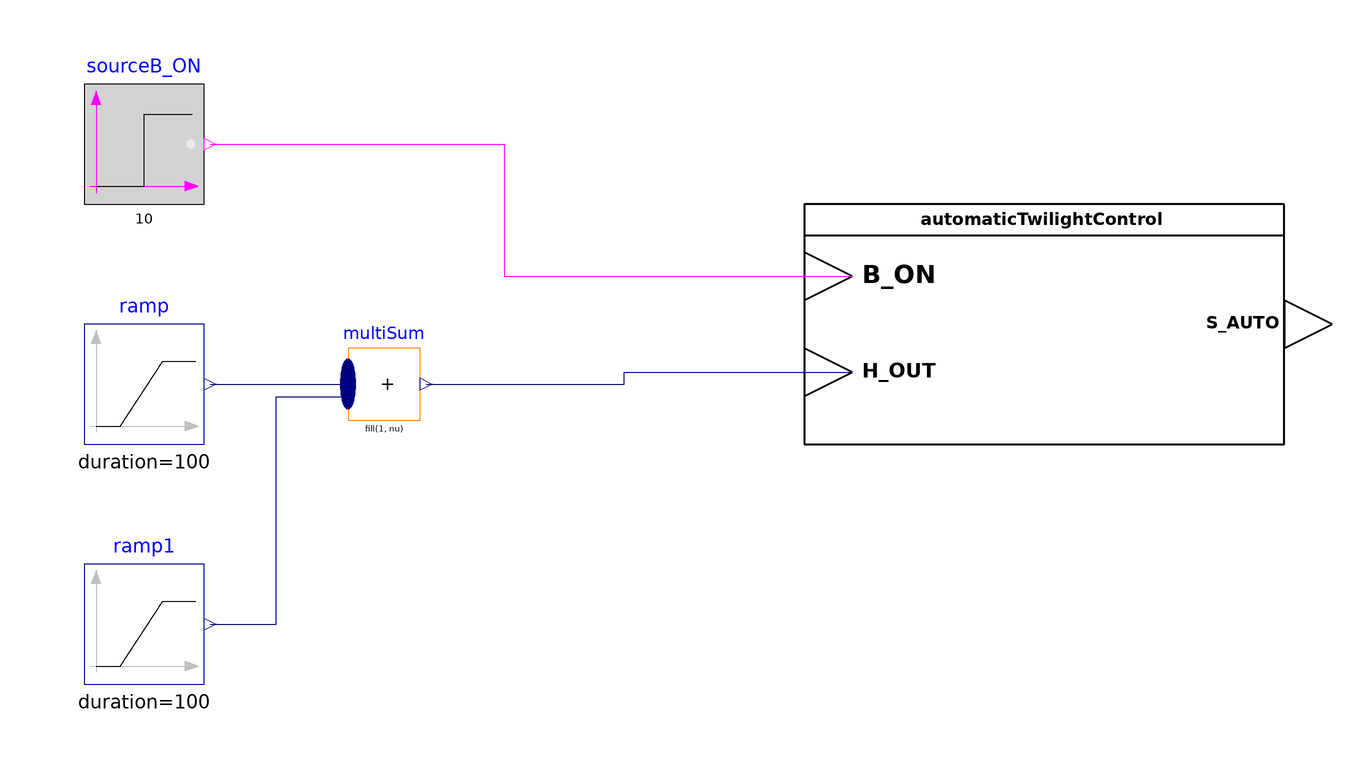

This picture is the connection diagram that the Modelica source below describes through its graphical annotations.

model TesterAutomaticTwilightControl
  extends Modelica.Icons.Example;
  Sunshading.AutomaticTwilightControl automaticTwilightControl(PAR_TI=10,
      PAR_S_ACT={1,20})
    annotation (Placement(transformation(extent={{20,0},{100,40}})));
  Modelica.Blocks.Sources.BooleanStep sourceB_ON(startTime=10, startValue=false)
    "Imitates starting signal from BAS"
    annotation (Placement(transformation(extent={{-100,40},{-80,60}})));
  Modelica.Blocks.Sources.Ramp ramp(
    height=-250,
    offset=300,
    duration=100,
    startTime=10)
    annotation (Placement(transformation(extent={{-100,0},{-80,20}})));
  Modelica.Blocks.Sources.Ramp ramp1(
    duration=100,
    height=250,
    offset=50,
    startTime=120)
    annotation (Placement(transformation(extent={{-100,-40},{-80,-20}})));
  Modelica.Blocks.Math.MultiSum multiSum(nu=2)
    annotation (Placement(transformation(extent={{-56,4},{-44,16}})));
equation
  connect(ramp.y, multiSum.u[1])
    annotation (Line(points={{-79,10},{-56,10},{-56,12.1}}, color={0,0,127}));
  connect(ramp1.y, multiSum.u[2]) annotation (Line(points={{-79,-30},{-68,-30},
          {-68,7.9},{-56,7.9}}, color={0,0,127}));
  connect(sourceB_ON.y, automaticTwilightControl.B_ON) annotation (Line(points=
          {{-79,50},{-30,50},{-30,28},{28,28}}, color={255,0,255}));
  connect(multiSum.y, automaticTwilightControl.H_OUT) annotation (Line(points={
          {-42.98,10},{-10,10},{-10,12},{28,12}}, color={0,0,127}));
  annotation (
    experiment(StopTime=300),
    __Dymola_experimentSetupOutput,
    __Dymola_experimentFlags(
      Advanced(GenerateVariableDependencies=false, OutputModelicaCode=false),
      Evaluate=false,
      OutputCPUtime=false,
      OutputFlatModelica=false));
end TesterAutomaticTwilightControl;